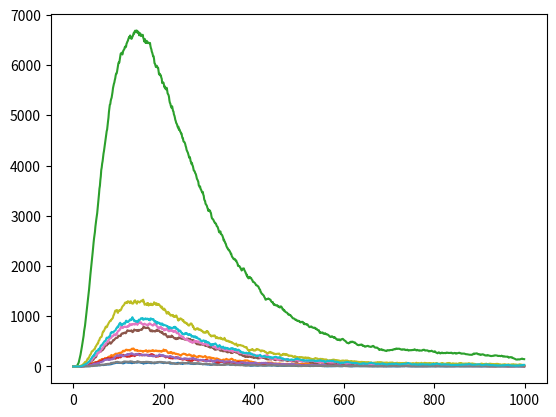

The script that saved this image:
#!/usr/bin/env python3
# -*- coding: utf-8 -*-
"""
Naïve SIR model with transport.

[redacted]
"""

import numpy as np
# import scipy as sp
# import xarray as xr  # TODO: Convert to DataArrays?
from scipy import optimize
import matplotlib.pyplot as plt


def genTransportMatrix(s, t0):
    """
    Generates a transport matrix with a given stationary state s, starting from t0.
    """
    so = np.repeat(s[..., None], s.shape[-1], axis=-1)

    def f(x):
        y = x*so/np.einsum('...ij,...jk->...ik', x, so)
        return so*y/np.einsum('...ij,...jk->...ik', so, y)
    return optimize.fixed_point(f, t0, xtol=2*np.finfo(float).eps, method='iteration')

def normalizeTMatrix(t, r):
    """
    Normalizes the transport matrix to have average of r coming out of each vertex.
    """
    tid = np.identity(t.shape[-1])
    dt = t-tid
    return tid - r*t.shape[-1]*dt/np.trace(dt)

def multinomial_rvs(count, p):
    """
    Sample from the multinomial distribution with multiple p vectors.

    * count must be an (n-1)-dimensional numpy array.
    * p must an n-dimensional numpy array, n >= 1.  The last axis of p
      holds the sequence of probabilities for a multinomial distribution.

    The return value has the same shape as p.

    Modified from https://stackoverflow.com/q/55818845.
    """
    count = count.copy()
    out = np.zeros(p.shape, dtype=int)
    ps = p.cumsum(axis=-1)
    # Conditional probabilities
    with np.errstate(divide='ignore', invalid='ignore'):
        condp = p / ps
    condp[np.isnan(condp)] = 0.0
    for i in range(p.shape[-1]-1, 0, -1):
        binsample = rg.binomial(count, condp[..., i])
        out[..., i] = binsample
        count -= binsample
    out[..., 0] = count
    return out


# TODO: Make this a class, or drasticly parallelize for different parameters.
rg = np.random.default_rng(12345)
nvert = 10  # Number of cities/states/etc.
sus = (10000*rg.pareto(3, nvert)).astype(int)  # Initial susceptible populations
inf = np.zeros_like(sus)  # Initial infected populations
inf[0] = 1
# Very sensitive to these parameters
beta = 0.0001  # Rate of infection per interaction
gamma = 0.02  # Recovery/death rate

# TODO: Replace with a data-driven model.
trate = 0.1
transport = normalizeTMatrix(genTransportMatrix(sus, rg.pareto(1, (nvert, nvert))), trate)


def step(sus, inf):
    """
    Iterates the simulation.

    TODO: Implement over an arbitrary timestep? Matrix exponentials, etc.
    """
    tS = multinomial_rvs(sus, transport.T).sum(axis=0)  # Hopefully these are implemented correctly.
    tI = multinomial_rvs(inf, transport.T).sum(axis=0)
    bIS = rg.binomial(tS, 1-(1-beta)**np.sqrt(inf))  # This should be replaced by a researched result.
    gI = rg.binomial(tI + bIS, gamma)
    return (tS - bIS, tI + bIS - gI)


n = 1000  # TODO: Multiple runs
k = 1000  # Number of timesteps
si = np.empty((k,2)+sus.shape, int)
si[0] = sus, inf
for i in range(1, k):
    si[i] = step(*si[i-1])

for i in range(nvert):
    # plt.plot(si[:,0,i])  # Plot uninfected
    plt.plot(si[:,1,i])  # Plot infected
    # plt.plot(si.sum(axis=1)[:, i])  # Plot Total
# plt.yscale('log')
plt.show()
